Photos from the image-classification dataset "archive" in the GitHub repository CamSP/tenicas-ia-opencv. Its 2 classes are: normal, tumor.

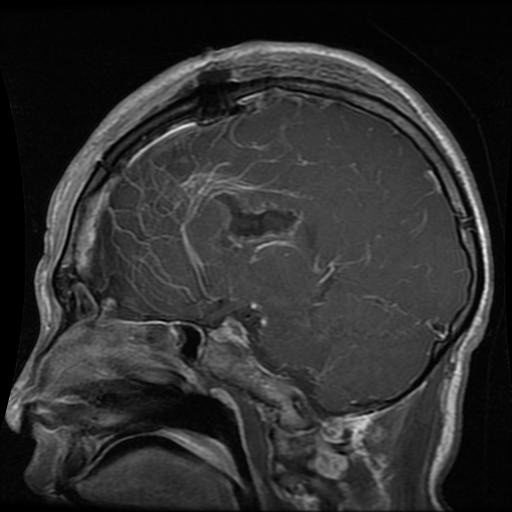
Label: tumor

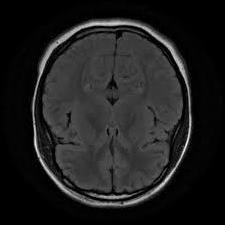
Label: normal

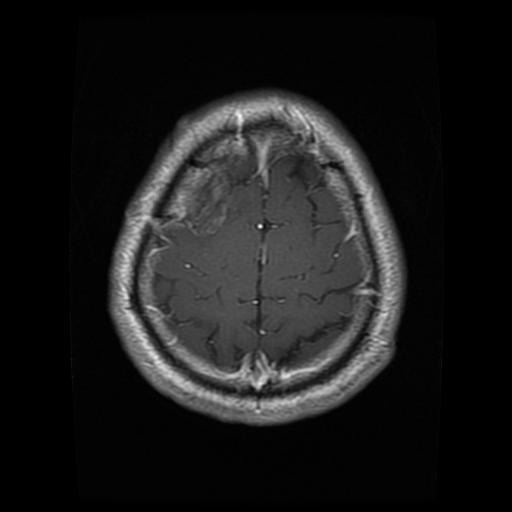
Label: tumor

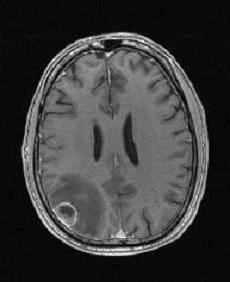
Label: normal

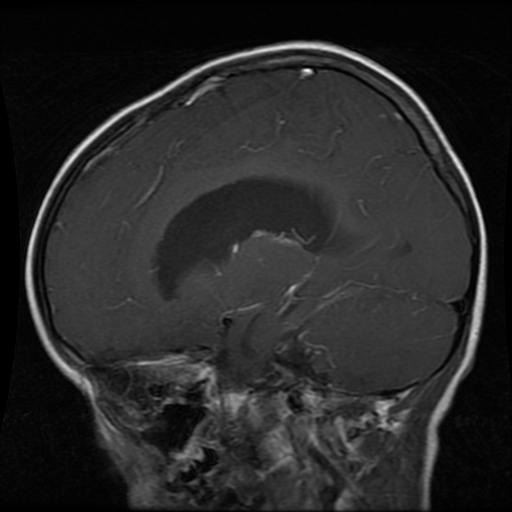
Label: tumor

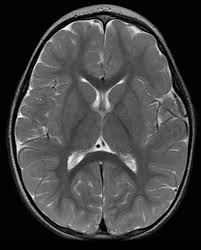
Label: normal
